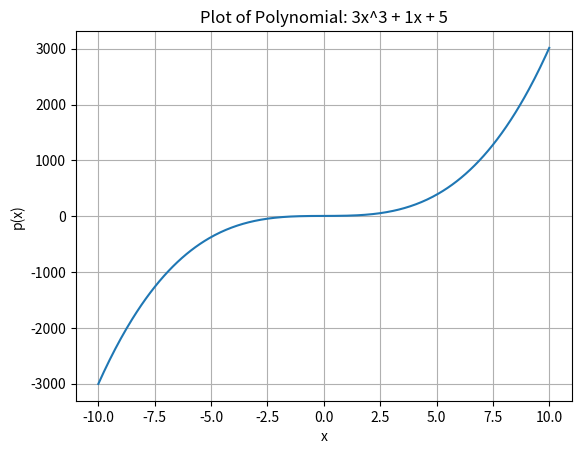

Write Python code to recreate this figure.
import numpy as np
import matplotlib.pyplot as plt
from scipy.optimize import newton

class Polynom:
    def __init__(self, degree, coefficients):
        """
        Initierar ett polynom med ett givet gradtal och koefficienter.
        degree: Graden av polynomet (t.ex. 3 för x^3)
        coefficients: Lista med koefficienter där indexet motsvarar graden av termen.
        """
        self.degree = degree
        self.coefficients = coefficients[::-1]  # Reversera listan så att index 0 motsvarar x^0
    
    def __str__(self):
        """
        Skriv ut polynomet på ett snyggt sätt, i fallande ordning av exponenter.
        """
        terms = []
        for i, c in enumerate(self.coefficients):
            if c == 0:
                continue
            elif i == 0:
                terms.append(f"{c}")
            elif i == 1:
                terms.append(f"{c}x")
            else:
                terms.append(f"{c}x^{i}")
        
        # Omvänd ordning så högsta exponenten kommer först
        return " + ".join(reversed(terms)) if terms else "0"


    def __call__(self, x):
        """
        Evaluera polynomet för ett givet x.
        """
        return sum(c * x**i for i, c in enumerate(self.coefficients))

    def __add__(self, other):
        """
        Addition av polynom: Adderar koefficienterna för två polynom.
        """
        # Justera längden på koefficientlistorna genom att lägga till nollor där det behövs
        max_len = max(len(self.coefficients), len(other.coefficients))
        
        # Kopiera koefficientlistorna och lägga till nollor om det behövs
        self_coeffs = self.coefficients + [0] * (max_len - len(self.coefficients))
        other_coeffs = other.coefficients + [0] * (max_len - len(other.coefficients))
        
        # Addera koefficienterna för varje grad
        result_coefficients = [a + b for a, b in zip(reversed(self_coeffs), reversed(other_coeffs))]
        
        # Skapa ett nytt polynom med de adderade koefficienterna
        return Polynom(len(result_coefficients) - 1, result_coefficients)

    def __sub__(self, other):
        """
        Subtraktion av polynom: Subtraherar koefficienterna för två polynom.
        """
        # Justera längden på koefficientlistorna genom att lägga till nollor där det behövs
        max_len = max(len(self.coefficients), len(other.coefficients))
        
        # Kopiera koefficientlistorna och lägga till nollor om det behövs
        self_coeffs = self.coefficients + [0] * (max_len - len(self.coefficients))
        other_coeffs = other.coefficients + [0] * (max_len - len(other.coefficients))
        
        # Subtrahera koefficienterna för varje grad
        result_coefficients = [a - b for a, b in zip(reversed(self_coeffs), reversed(other_coeffs))]
        
        # Skapa ett nytt polynom med de subtraherade koefficienterna
        return Polynom(len(result_coefficients) - 1, result_coefficients)

    def __mul__(self, other):
        """
        Multiplicering av polynom: Multiplicera koefficienterna för två polynom.
        """
        # Resultatets grad är summan av gradtalen från de två polynomen
        result_degree = self.degree + other.degree
        
        # Skapa en lista med nollor för att hålla alla koefficienter
        result_coefficients = [0] * (result_degree + 1)

        # Multiplicera varje term från det första polynomet med varje term från det andra polynomet
        for i, a in enumerate(self.coefficients):
            for j, b in enumerate(other.coefficients):
                # Rätt index beräknas genom att summera exponenterna
                index = i + j
                # Lägg till produkten av termerna på rätt position i resultatkoefficienterna
                result_coefficients[index] += a * b

        # Skapa och returnera ett nytt Polynom med de resulterande koefficienterna
        return Polynom(result_degree, result_coefficients)

    def __eq__(self, other):
        """
        Jämför om två polynom är lika.
        """
        return self.coefficients == other.coefficients

    def diff(self):
        """
        Derivera polynomet.
        """
        # Derivera varje term c_i * x^i genom att multiplicera koefficienten med i och
        # reducera exponenten (ignorera den konstanta termen x^0).
        result_coefficients = [i * c for i, c in enumerate(self.coefficients)][1:]

        # Skapa ett nytt polynom med de deriverade koefficienterna.
        return Polynom(self.degree - 1, result_coefficients)

    def plot(self, x_min=-10, x_max=10, num_points=400):
        """
        Plotta polynomet inom ett givet x-intervall.
        """
        x_values = np.linspace(x_min, x_max, num_points)
        y_values = [self(x) for x in x_values]
        plt.plot(x_values, y_values)
        plt.xlabel('x')
        plt.ylabel('p(x)')
        plt.title(f"Plot of Polynomial: {self}")
        plt.grid(True)
        plt.show()

    def zero(self, initial_guess=0):
        """
        Hitta ett nollställe (rot) till polynomet med hjälp av Newton-Raphson.
        """
        # Derivata av polynomet för att använda i Newton-Raphson-metoden
        def derivative(x):
            return self.diff()(x)

        # Newton-Raphson för att hitta nollstället
        root = newton(self.__call__, initial_guess, fprime=derivative)
        return root

    def integrate(self, a, b):
        """
        Integrera polynomet mellan a och b genom att skapa den primitiva funktionen.
        """
        # Skapa koefficienterna för den primitiva funktionen genom att dividera varje koefficient med (i+1).
        integral_coefficients = [c / (i + 1) for i, c in enumerate(self.coefficients)]

        # Skapa ett polynom för den primitiva funktionen med de nya koefficienterna.
        integral_polynom = Polynom(self.degree + 1, integral_coefficients)

        # Evaluera den primitiva funktionen vid gränserna a och b.
        result_b = integral_polynom(b)  # Evaluera vid b
        result_a = integral_polynom(a)  # Evaluera vid a

        # Returnera skillnaden mellan resultatet vid b och a för att få den bestämda integralen.
        return result_b - result_a

# Skapa två polynom
p1 = Polynom(3, [3, 0, 1, 5])  # p1 = 3x^3 + x + 5
print(f"p1: {p1}")

p2 = Polynom(2, [1, 1, 0])     # p2 = x^2 + x
print(f"p2: {p2}")

# Addition av polynom
p3 = p1 + p2  # p3 = 3x^3 + x^2 + 2x + 5 
print(f"p3: {p3}")

# Subtraktion av polynom
p4 = p1 - p2  # p4 = 3x^3 - x^2 + 5 
print(f"p4: {p4}")

# Multiplicering av polynom
p5=p1*p2 # p5 = 3x^5 + 3x^4 + x^3 + 6x^2 + 5x
print(f"p5: {p5}")

# Derivering av polynom
p6 = p1.diff()  # p6 = 9x^2 + 1  #FEL!!!!
print(f"p6 (derivata av p1): {p6}")

# Jämför om polynomen är lika
print(f"p1 == p2: {p1 == p2}")

# Utvärdera p1 för x = 2
val = p1(2)  # p1(2) = 3*2^3 + 2 + 5 = 31
print(f"p1(2): {val}")

# Plotta polynomet p1
p1.plot(x_min=-10, x_max=10)

# Hitta ett nollställe till p1
x0 = p1.zero(0)   #Nollställe: -1.0921268117651426
print(f"Nollställe för p1: {x0}")

# Integrera polynomet p1 mellan 0 och 1
I = p1.integrate(0, 1)  # Integralen 0 till 1: 6.2500000 #FEL!!!!
print(f"Integralen av p1 från 0 till 1: {I}")